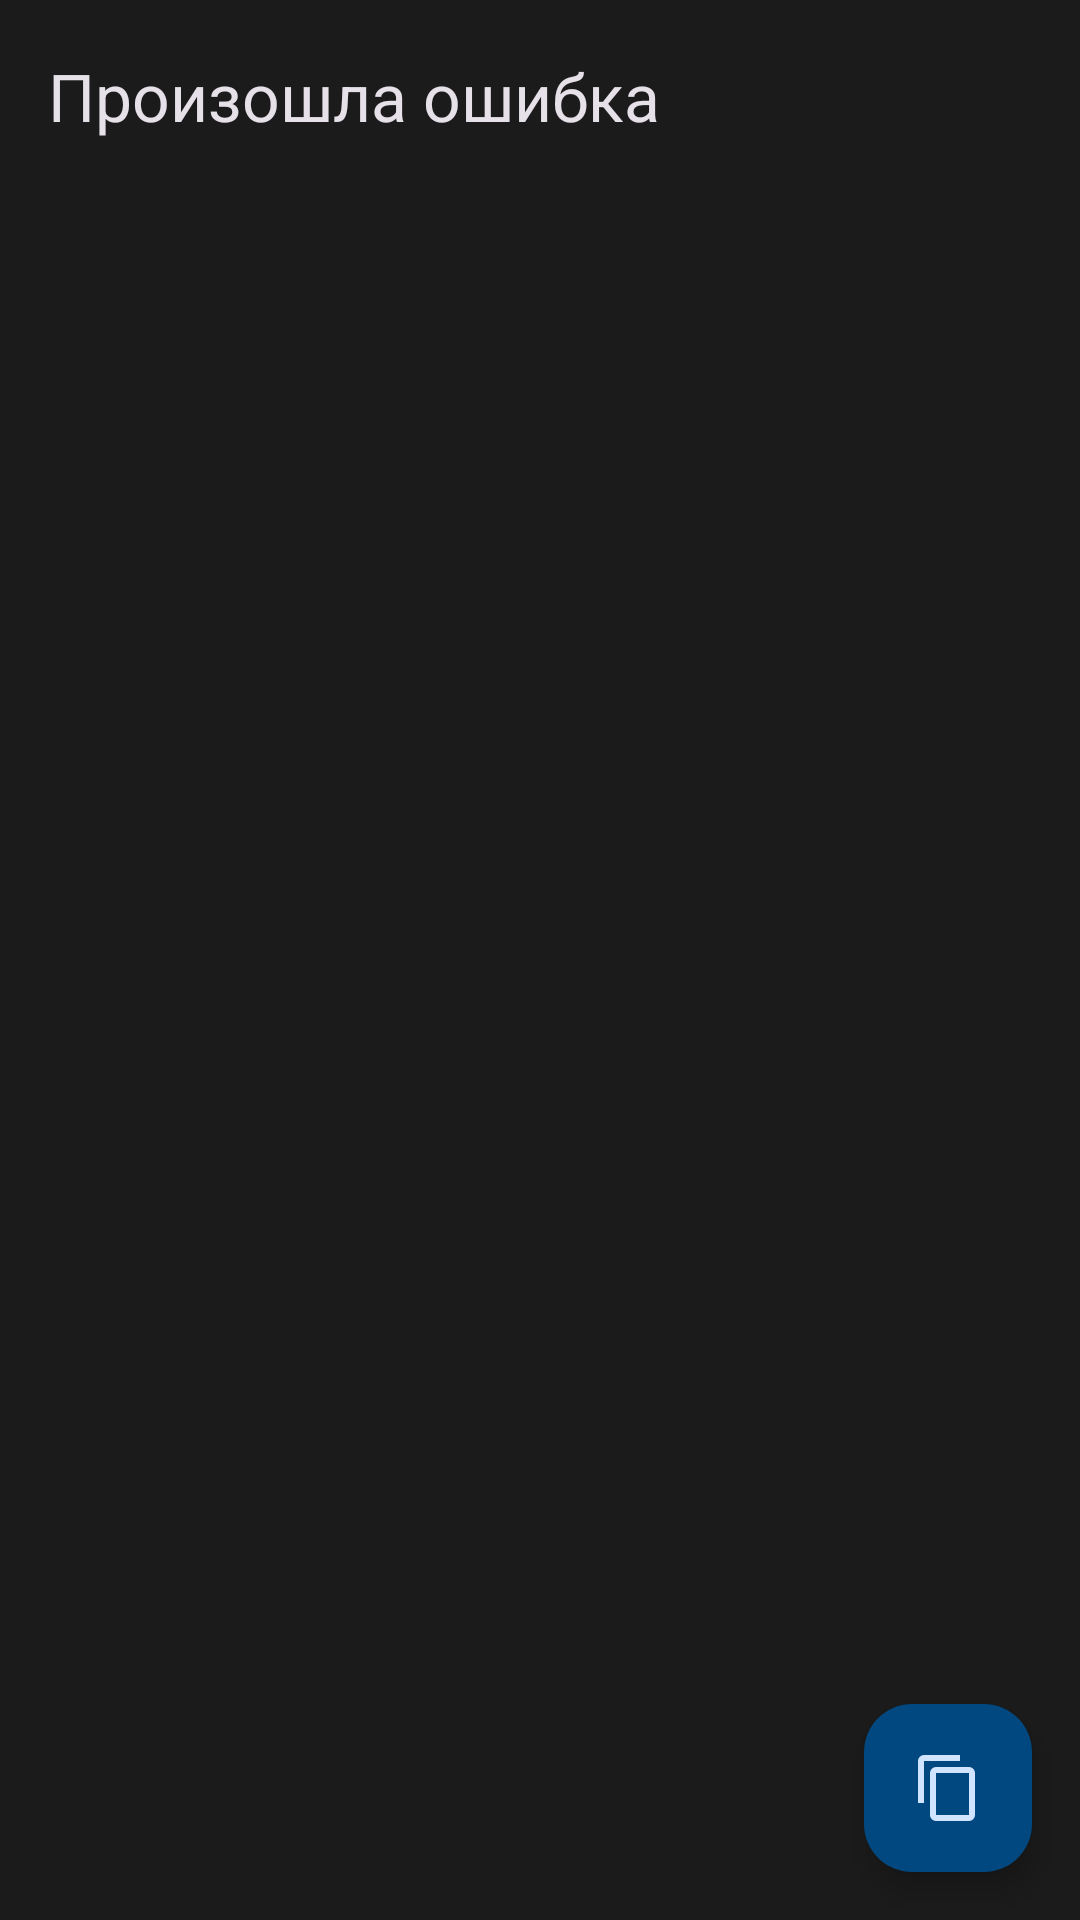

Here is an Android app screen rendered from its layout file. Give the layout XML and the strings, colors and styles it references.
<!-- AndroidManifest.xml: application theme AppTheme -->
<!-- res/layout/activity_crash.xml -->
<?xml version="1.0" encoding="utf-8"?>
<androidx.coordinatorlayout.widget.CoordinatorLayout
    xmlns:android="http://schemas.android.com/apk/res/android"
    xmlns:app="http://schemas.android.com/apk/res-auto"
    android:id="@+id/coordinator"
    android:layout_width="match_parent"
    android:layout_height="match_parent">

    <com.google.android.material.appbar.AppBarLayout
        android:id="@+id/appbar"
        android:layout_width="match_parent"
        android:layout_height="wrap_content"
        android:background="?attr/colorSurface"
        app:layout_behavior="com.google.android.material.appbar.AppBarLayout$Behavior">

        <com.google.android.material.appbar.MaterialToolbar
            android:id="@+id/toolbar"
            android:layout_width="match_parent"
            android:layout_height="?attr/actionBarSize"
            app:title="Произошла ошибка"/>

    </com.google.android.material.appbar.AppBarLayout>

    <FrameLayout
        android:id="@+id/container"
        android:layout_width="match_parent"
        android:layout_height="match_parent"
        app:layout_behavior="@string/appbar_scrolling_view_behavior">

        <HorizontalScrollView
            android:layout_width="wrap_content"
            android:layout_height="wrap_content">

            <ScrollView
                android:layout_width="wrap_content"
                android:layout_height="wrap_content">

                <TextView
                    android:id="@+id/stacktrace"
                    android:layout_width="wrap_content"
                    android:layout_height="wrap_content"
                    android:padding="8dp"
                    android:textSize="14sp"
                    android:textColor="?attr/colorError" />

            </ScrollView>

        </HorizontalScrollView>
        
    </FrameLayout>


    <com.google.android.material.floatingactionbutton.FloatingActionButton
        android:id="@+id/fab"
        android:layout_width="wrap_content"
        android:layout_height="wrap_content"
        android:layout_gravity="bottom|right"
        android:layout_margin="16dp"
        android:src="@drawable/ic_content_copy" 
        app:layout_behavior="com.google.android.material.behavior.HideBottomViewOnScrollBehavior"/>

</androidx.coordinatorlayout.widget.CoordinatorLayout>
<!-- resources referenced by this layout -->
<resources>
  <!-- drawable ic_content_copy (drawable) -->
  <?xml version="1.0" encoding="utf-8"?>
  <vector xmlns:android="http://schemas.android.com/apk/res/android"
      android:width="24dp"
      android:height="24dp"
      android:viewportHeight="24"
      android:viewportWidth="24"
      android:tint="?attr/colorOnSecondaryContainer">
      <path
          android:fillColor="#ff000000"
          android:pathData="M19,21H8V7H19M19,5H8A2,2 0,0 0,6 7V21A2,2 0,0 0,8 23H19A2,2 0,0 0,21 21V7A2,2 0,0 0,19 5M16,1H4A2,2 0,0 0,2 3V17H4V3H16V1Z"/>
  
  </vector>
  <style name="AppTheme" parent="Theme.Material3.Dark.NoActionBar">
          <item name="colorPrimary">#9ecaff</item>
          <item name="colorOnPrimary">#00325b</item>
          <item name="colorPrimaryContainer">#00487f</item>
          <item name="colorOnPrimaryContainer">#d0e4ff</item>
          <item name="colorSecondary">#bbc7db</item>
          <item name="colorOnSecondary">#253140</item>
          <item name="colorSecondaryContainer">#3c4858</item>
          <item name="colorOnSecondaryContainer">#d6e3f7</item>
          <item name="colorTertiary">#d7bee4</item>
          <item name="colorOnTertiary">#3b2947</item>
          <item name="colorTertiaryContainer">#523f5e</item>
          <item name="colorOnTertiaryContainer">#f4daff</item>
          <item name="colorError">#ffb4a9</item>
          <item name="colorOnError">#680003</item>
          <item name="colorErrorContainer">#930006</item>
          <item name="colorOnErrorContainer">#ffb4a9</item>
          <item name="colorOnBackground">#e2e2e6</item>
          <item name="colorSurface">#1b1b1b</item>
          <item name="colorOnSurface">#e2e2e6</item>
          <item name="colorSurfaceInverse">#e2e2e6</item>
          <item name="colorOnSurfaceInverse">#2f3033</item>
          <item name="colorPrimaryInverse">#0761a4</item>
          <item name="colorSurfaceVariant">#43474e</item>
          <item name="colorOnSurfaceVariant">#c3c7d0</item>
          <item name="colorOutline">#8d9199</item>
  
          <item name="android:windowBackground">#1b1b1b</item>
          <item name="android:statusBarColor">#00000000</item>
          <item name="android:navigationBarColor">#00000000</item>
      </style>
</resources>
